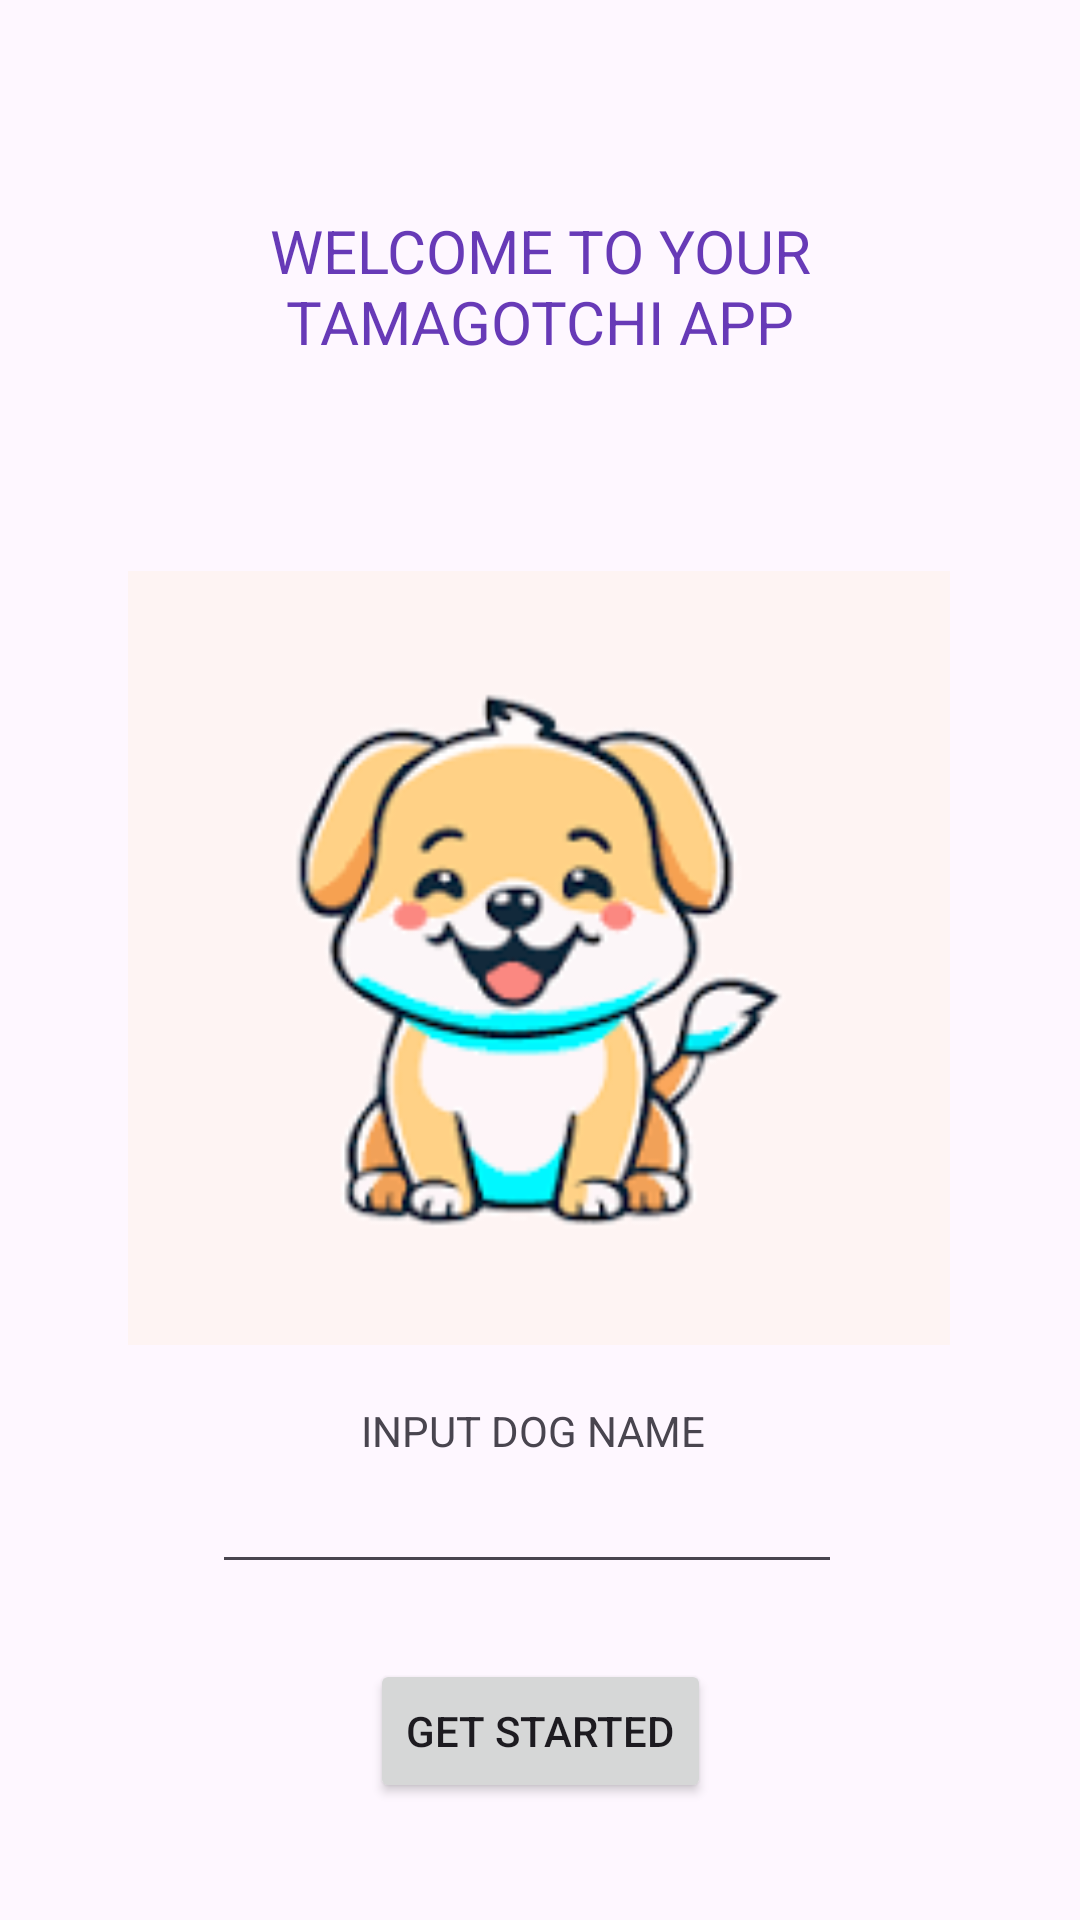

Layout XML and referenced resources for this Android screen:
<!-- AndroidManifest.xml: application theme Theme.IMADA2 -->
<!-- res/layout/activity_main.xml -->
<?xml version="1.0" encoding="utf-8"?>
<androidx.constraintlayout.widget.ConstraintLayout xmlns:android="http://schemas.android.com/apk/res/android"
    xmlns:app="http://schemas.android.com/apk/res-auto"
    xmlns:tools="http://schemas.android.com/tools"
    android:id="@+id/main"
    android:layout_width="match_parent"
    android:layout_height="match_parent"
    tools:context=".MainActivity">

    <TextView
        android:id="@+id/WELCOME"
        android:layout_width="221dp"
        android:layout_height="84dp"
        android:text="WELCOME TO YOUR TAMAGOTCHI APP"
        android:textAlignment="center"
        android:textColor="#673AB7"
        android:textSize="20sp"
        app:layout_constraintBottom_toBottomOf="parent"
        app:layout_constraintEnd_toEndOf="parent"
        app:layout_constraintStart_toStartOf="parent"
        app:layout_constraintTop_toTopOf="parent"
        app:layout_constraintVertical_bias="0.126" />

    <Button
        android:id="@+id/START"
        android:layout_width="wrap_content"
        android:layout_height="wrap_content"
        android:text="GET STARTED"
        app:layout_constraintBottom_toBottomOf="parent"
        app:layout_constraintEnd_toEndOf="parent"
        app:layout_constraintStart_toStartOf="parent"
        app:layout_constraintTop_toTopOf="parent"
        app:layout_constraintVertical_bias="0.934" />

    <ImageView
        android:id="@+id/imageView"
        android:layout_width="282dp"
        android:layout_height="258dp"
        app:layout_constraintBottom_toBottomOf="parent"
        app:layout_constraintEnd_toEndOf="parent"
        app:layout_constraintHorizontal_bias="0.496"
        app:layout_constraintStart_toStartOf="parent"
        app:layout_constraintTop_toTopOf="parent"
        app:layout_constraintVertical_bias="0.498"
        app:srcCompat="@drawable/download" />

    <TextView
        android:id="@+id/textView"
        android:layout_width="wrap_content"
        android:layout_height="wrap_content"
        android:text="INPUT DOG NAME "
        app:layout_constraintBottom_toBottomOf="parent"
        app:layout_constraintEnd_toEndOf="parent"
        app:layout_constraintHorizontal_bias="0.498"
        app:layout_constraintStart_toStartOf="parent"
        app:layout_constraintTop_toBottomOf="@+id/imageView"
        app:layout_constraintVertical_bias="0.11" />

    <EditText
        android:id="@+id/NAME"
        android:layout_width="wrap_content"
        android:layout_height="wrap_content"
        android:ems="10"
        android:inputType="text"
        app:layout_constraintBottom_toBottomOf="parent"
        app:layout_constraintEnd_toEndOf="parent"
        app:layout_constraintHorizontal_bias="0.472"
        app:layout_constraintStart_toStartOf="parent"
        app:layout_constraintTop_toTopOf="parent"
        app:layout_constraintVertical_bias="0.813" />

</androidx.constraintlayout.widget.ConstraintLayout>
<!-- resources referenced by this layout -->
<resources>
  <!-- drawable download: png bitmap (drawable, 6399 bytes) -->
  <style name="Theme.IMADA2" parent="Base.Theme.IMADA2" />
  <style name="Base.Theme.IMADA2" parent="Theme.Material3.DayNight.NoActionBar">
          
          
      </style>
</resources>
